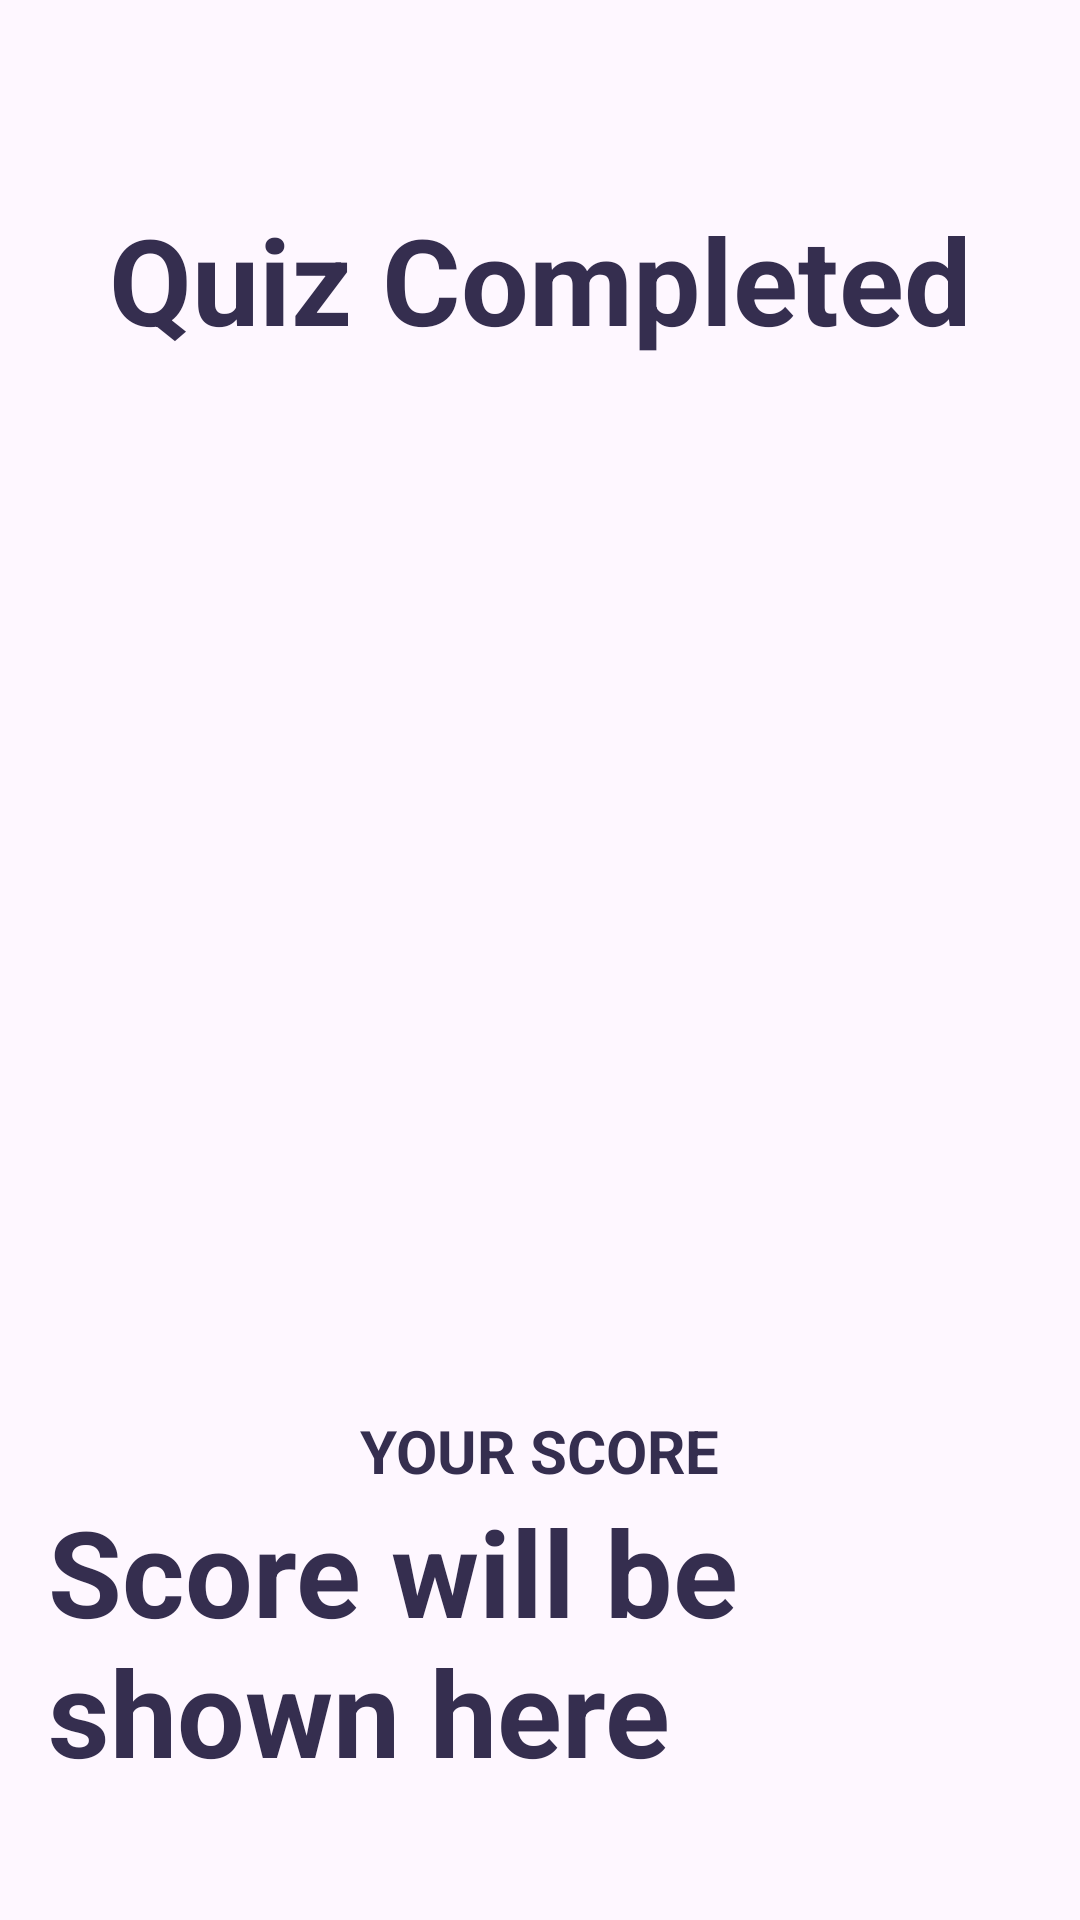

Produce the Android XML layout that renders to this screen, including the resource entries it uses.
<!-- AndroidManifest.xml: application theme Theme.QuizApp -->
<!-- res/layout/activity_score.xml -->
<?xml version="1.0" encoding="utf-8"?>
<androidx.constraintlayout.widget.ConstraintLayout
    xmlns:android="http://schemas.android.com/apk/res/android"
    xmlns:app="http://schemas.android.com/apk/res-auto"
    xmlns:tools="http://schemas.android.com/tools"
    android:layout_width="match_parent"
    android:layout_height="match_parent"
    android:padding="16dp"
    tools:context=".Activity.ScoreActivity">

    <ImageView
        android:id="@+id/imageView8"
        android:layout_width="300dp"
        android:layout_height="300dp"
        app:layout_constraintBottom_toBottomOf="parent"
        app:layout_constraintEnd_toEndOf="parent"
        app:layout_constraintStart_toStartOf="parent"
        app:layout_constraintTop_toTopOf="parent"
        app:srcCompat="@drawable/trophy" />

    <TextView
        android:id="@+id/textView10"
        android:layout_width="wrap_content"
        android:layout_height="wrap_content"
        android:text="YOUR SCORE"
        android:textSize="20sp"
        android:textColor="@color/navy_blue"
        android:textStyle="bold"
        app:layout_constraintEnd_toEndOf="@+id/imageView8"
        app:layout_constraintStart_toStartOf="@+id/imageView8"
        app:layout_constraintTop_toBottomOf="@+id/imageView8" />

    <TextView
        android:id="@+id/scoreTextView"
        android:layout_width="wrap_content"
        android:layout_height="wrap_content"
        android:text="Score will be shown here"
        android:textSize="40sp"
        android:textColor="@color/navy_blue"
        android:textStyle="bold"
        app:layout_constraintEnd_toEndOf="@+id/textView10"
        app:layout_constraintStart_toStartOf="@+id/textView10"
        app:layout_constraintTop_toBottomOf="@+id/textView10" />

    <androidx.appcompat.widget.AppCompatButton
        android:id="@+id/backBtn"
        android:layout_width="130dp"
        android:layout_height="wrap_content"
        android:layout_marginTop="16dp"
        android:text="Back To Home"
        style="@android:style/Widget.Button"
        android:background="@drawable/orange_background"
        android:textColor="@color/white"
        app:layout_constraintEnd_toEndOf="parent"
        app:layout_constraintStart_toStartOf="parent"
        app:layout_constraintTop_toBottomOf="@+id/scoreTextView" />

    <TextView
        android:id="@+id/completed"
        android:layout_width="wrap_content"
        android:layout_height="wrap_content"
        android:text="Quiz Completed"
        android:textSize="40sp"
        android:textStyle="bold"
        android:textColor="@color/navy_blue"
        app:layout_constraintBottom_toTopOf="@+id/imageView8"
        app:layout_constraintEnd_toEndOf="parent"
        app:layout_constraintStart_toStartOf="parent"
        app:layout_constraintTop_toTopOf="parent" />

</androidx.constraintlayout.widget.ConstraintLayout>
<!-- resources referenced by this layout -->
<resources>
  <color name="navy_blue">#352e4f</color>
  <color name="white">#FFFFFFFF</color>
  <style name="Theme.QuizApp" parent="Base.Theme.QuizApp" />
  <style name="Base.Theme.QuizApp" parent="Theme.Material3.DayNight.NoActionBar">
  
      </style>
</resources>
